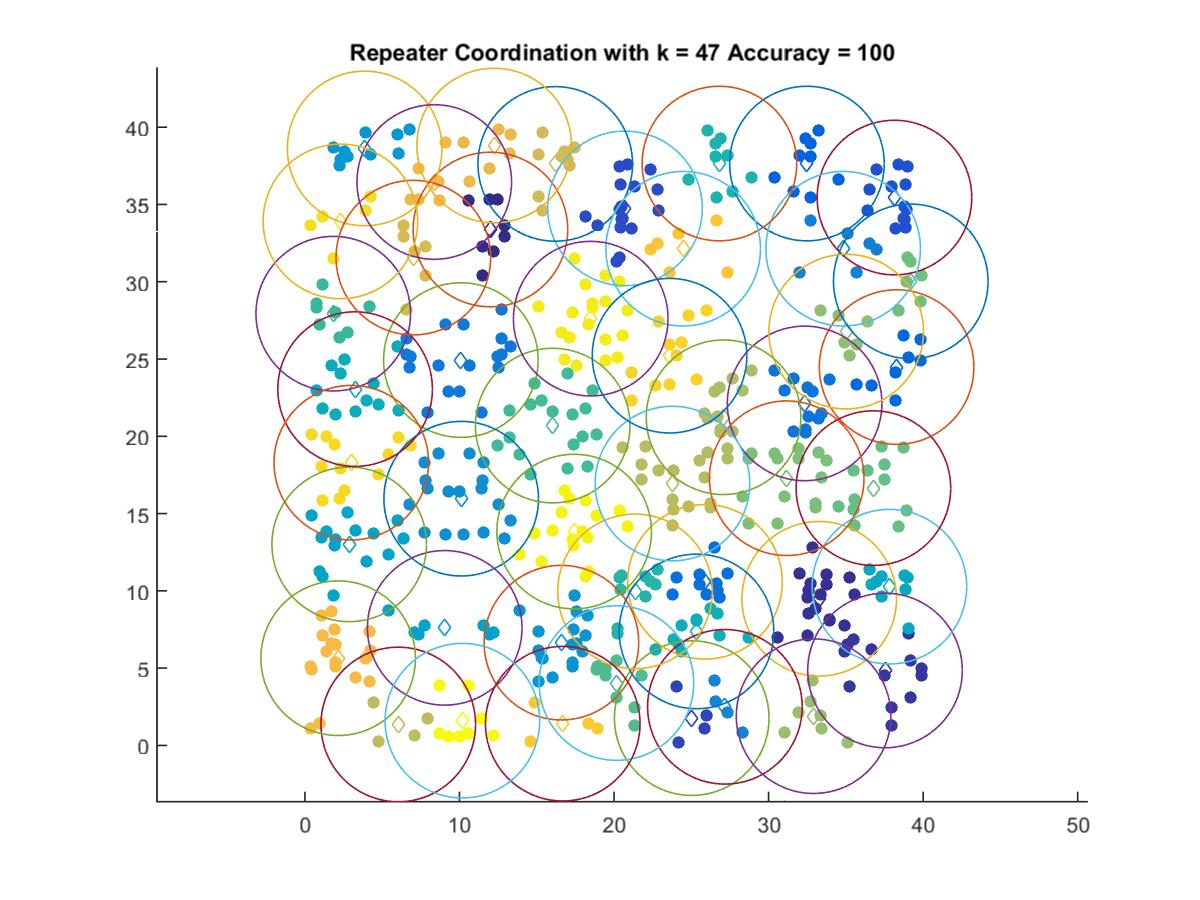

Source data for this figure (header and first rows):
12.001, 33.38
33.27, 9.487
37.53, 4.848
25.02, 1.765
20.71, 34.74
38.14, 35.45
32.48, 37.65
38.28, 24.48
25.88, 10.58
32.33, 22.13
10.09, 24.93
34.82, 32.14
27.17, 2.498
10.11, 15.96
16.59, 6.648
3.864, 38.62
9.044, 7.606
2.865, 13.01
37.82, 10.27
3.246, 23.05
25.33, 7.375
26.82, 37.65
21.36, 9.966
1.831, 27.93
16.03, 20.69
20.15, 4.034
36.78, 16.65
39.2, 30.02
31.17, 17.29
35.02, 26.77
32.91, 1.891
27.09, 21.23
23.78, 16.94
6.038, 1.354
16.2, 37.62
7.014, 31.56
12.24, 38.81
8.368, 36.45
2.15, 5.642
24.47, 32.14
16.68, 1.404
23.59, 25.21
2.999, 18.29
2.295, 33.9
18.49, 27.61
17.42, 13.83
10.19, 1.6
